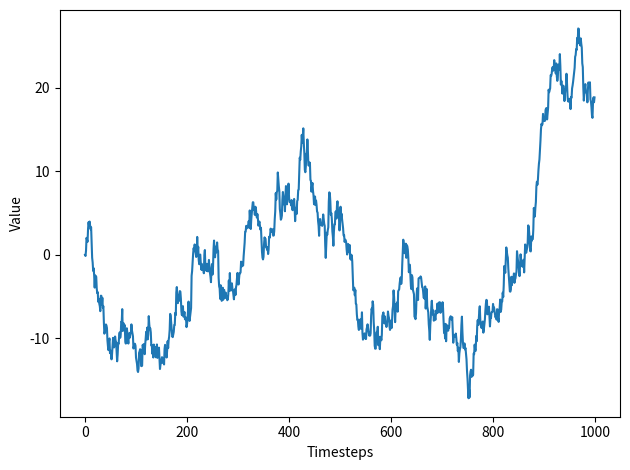

This chart was generated by the following Python code:
"""
@Title: 随机游走
[redacted]
[redacted]
@CreatedTime: 2023-11-21 21:30:55
@Description: 
"""

import matplotlib.pyplot as plt
import numpy as np
np.random.seed(42)

steps = np.random.standard_normal(1_000)
steps[0] = 0
random_work = steps.cumsum()

fig, ax = plt.subplots()
ax.plot(random_work)
ax.set_xlabel('Timesteps')
ax.set_ylabel('Value')
fig.tight_layout()
